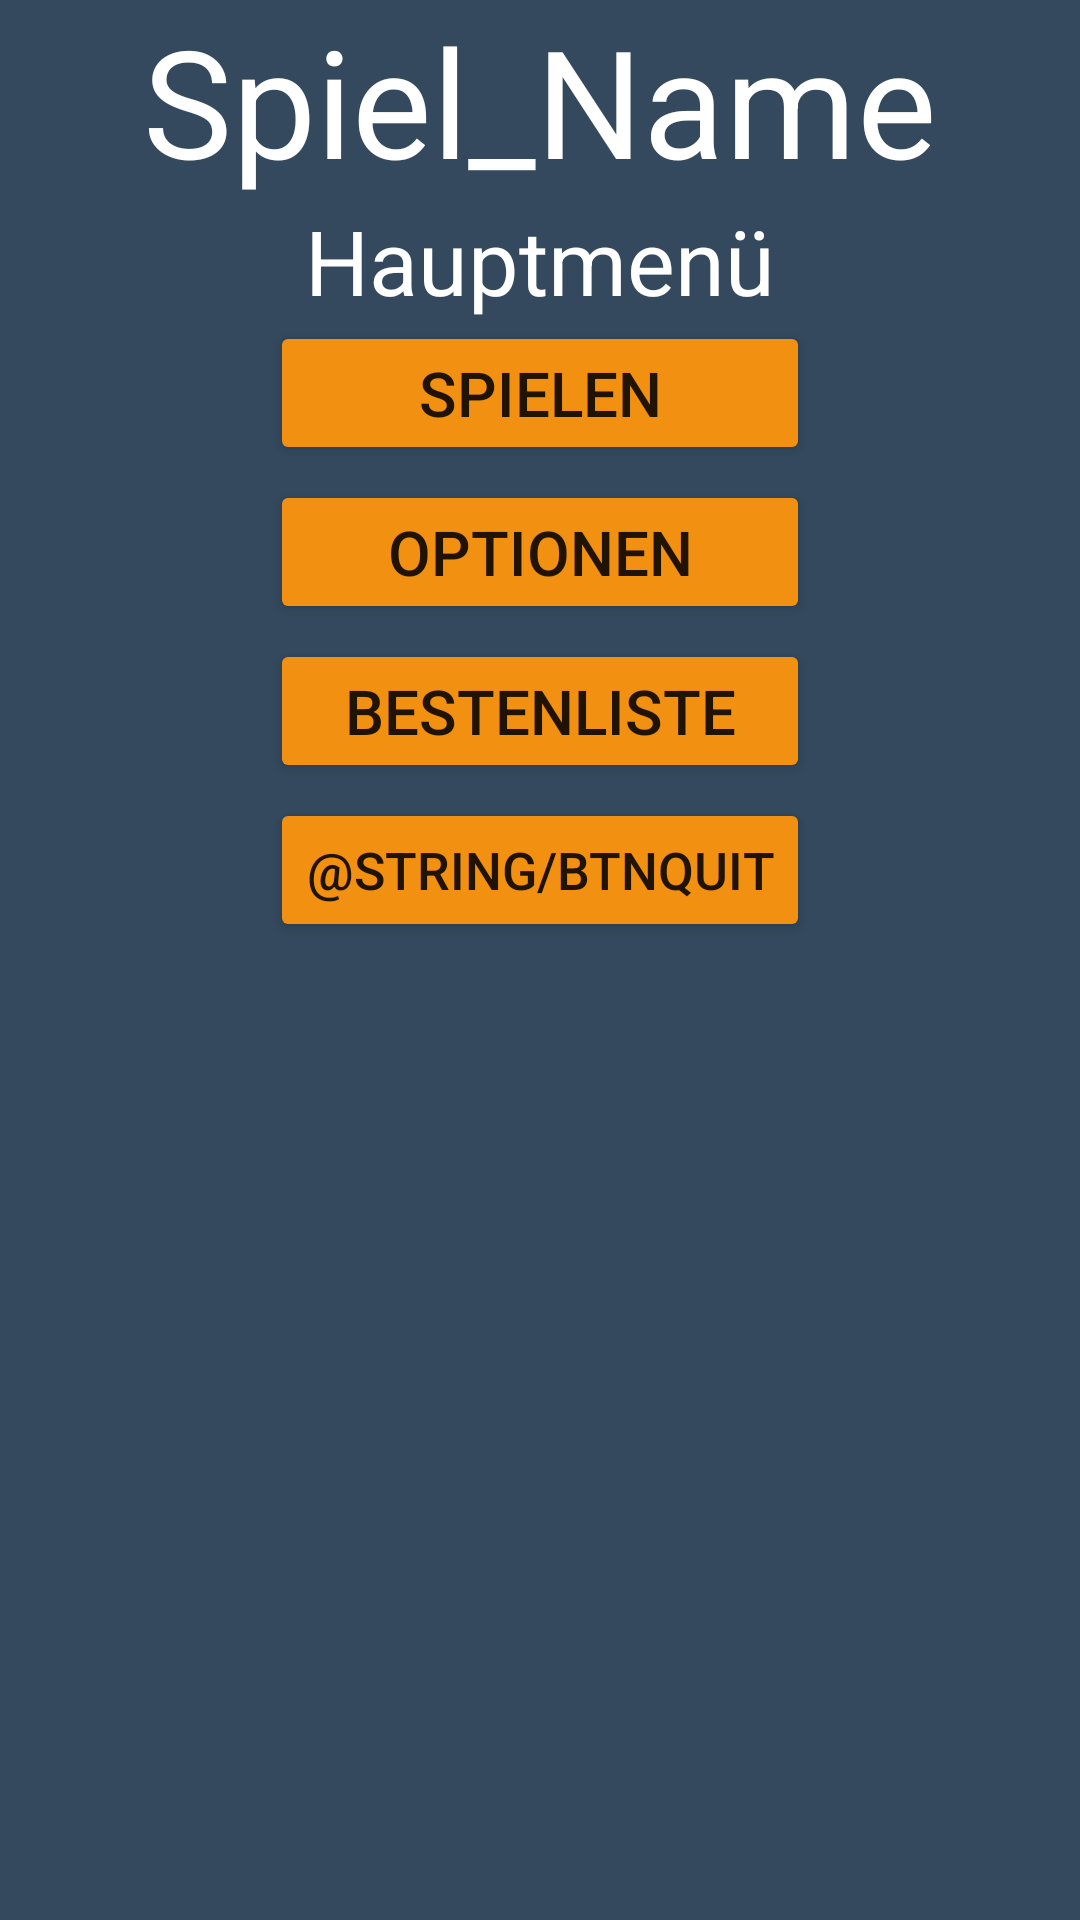

Android layout source for this screen:
<!-- AndroidManifest.xml: application theme Theme.QuizAppNew -->
<!-- res/layout/activity_menu.xml -->
<?xml version="1.0" encoding="utf-8"?>
<androidx.constraintlayout.widget.ConstraintLayout xmlns:android="http://schemas.android.com/apk/res/android"
    xmlns:app="http://schemas.android.com/apk/res-auto"
    xmlns:tools="http://schemas.android.com/tools"
    android:layout_width="match_parent"
    android:layout_height="match_parent"
    android:background="#34495E"
    tools:context=".Menu">

    <LinearLayout
        android:layout_width="match_parent"
        android:layout_height="match_parent"
        android:orientation="vertical">

        <TextView
            android:id="@+id/tvGameName"
            android:layout_width="match_parent"
            android:layout_height="wrap_content"
            android:gravity="center_horizontal"
            android:text="@string/tvGameName"
            android:textColor="#FFFFFF"
            android:textSize="50sp" />

        <TextView
            android:id="@+id/tvMenu"
            android:layout_width="match_parent"
            android:layout_height="wrap_content"
            android:gravity="center_horizontal"
            android:text="@string/tvMenu"
            android:textColor="#FFFFFF"
            android:textSize="30sp" />

        <Button
            android:id="@+id/btnPlay"
            android:layout_width="match_parent"
            android:layout_height="wrap_content"
            android:layout_marginStart="90dp"
            android:layout_marginLeft="90dp"
            android:layout_marginEnd="90dp"
            android:layout_marginRight="90dp"
            android:text="@string/btnPlay"
            app:autoSizeTextType="uniform"
            app:backgroundTint="#F29111" />

        <Button
            android:id="@+id/btnOption"
            android:layout_width="match_parent"
            android:layout_height="wrap_content"
            android:layout_marginStart="90dp"
            android:layout_marginLeft="90dp"
            android:layout_marginTop="5dp"
            android:layout_marginEnd="90dp"
            android:layout_marginRight="90dp"
            android:text="@string/btnOption"
            app:autoSizeTextType="uniform"
            app:backgroundTint="#F29111" />

        <Button
            android:id="@+id/btnHighscore"
            android:layout_width="match_parent"
            android:layout_height="wrap_content"
            android:layout_marginStart="90dp"
            android:layout_marginLeft="90dp"
            android:layout_marginTop="5dp"
            android:layout_marginEnd="90dp"
            android:layout_marginRight="90dp"
            android:text="@string/btnHighscore"
            app:autoSizeTextType="uniform"
            app:backgroundTint="#F29111" />

        <Button
            android:id="@+id/btnQuit"
            android:layout_width="match_parent"
            android:layout_height="wrap_content"
            android:layout_marginStart="90dp"
            android:layout_marginLeft="90dp"
            android:layout_marginTop="5dp"
            android:layout_marginEnd="90dp"
            android:layout_marginRight="90dp"
            android:text="@string/btnQuit"
            app:autoSizeTextType="uniform"
            app:backgroundTint="#F29111" />
    </LinearLayout>

</androidx.constraintlayout.widget.ConstraintLayout>
<!-- resources referenced by this layout -->
<resources>
  <string name="btnHighscore">Bestenliste</string>
  <string name="btnOption">Optionen</string>
  <string name="btnPlay">Spielen</string>
  <string name="tvGameName">Spiel_Name</string>
  <string name="tvMenu">Hauptmenü</string>
  <style name="Theme.QuizAppNew" parent="Theme.MaterialComponents.DayNight.NoActionBar">
          
          <item name="colorPrimary">@color/purple_500</item>
          <item name="colorPrimaryVariant">@color/purple_700</item>
          <item name="colorOnPrimary">@color/white</item>
          
          <item name="colorSecondary">@color/teal_200</item>
          <item name="colorSecondaryVariant">@color/teal_700</item>
          <item name="colorOnSecondary">@color/black</item>
          
          <item name="android:statusBarColor" tools:targetApi="l">?attr/colorPrimaryVariant</item>
          
      </style>
  <color name="purple_500">#FF6200EE</color>
  <color name="purple_700">#FF3700B3</color>
  <color name="white">#FFFFFFFF</color>
  <color name="teal_200">#FF03DAC5</color>
  <color name="teal_700">#FF018786</color>
  <color name="black">#FF000000</color>
</resources>
